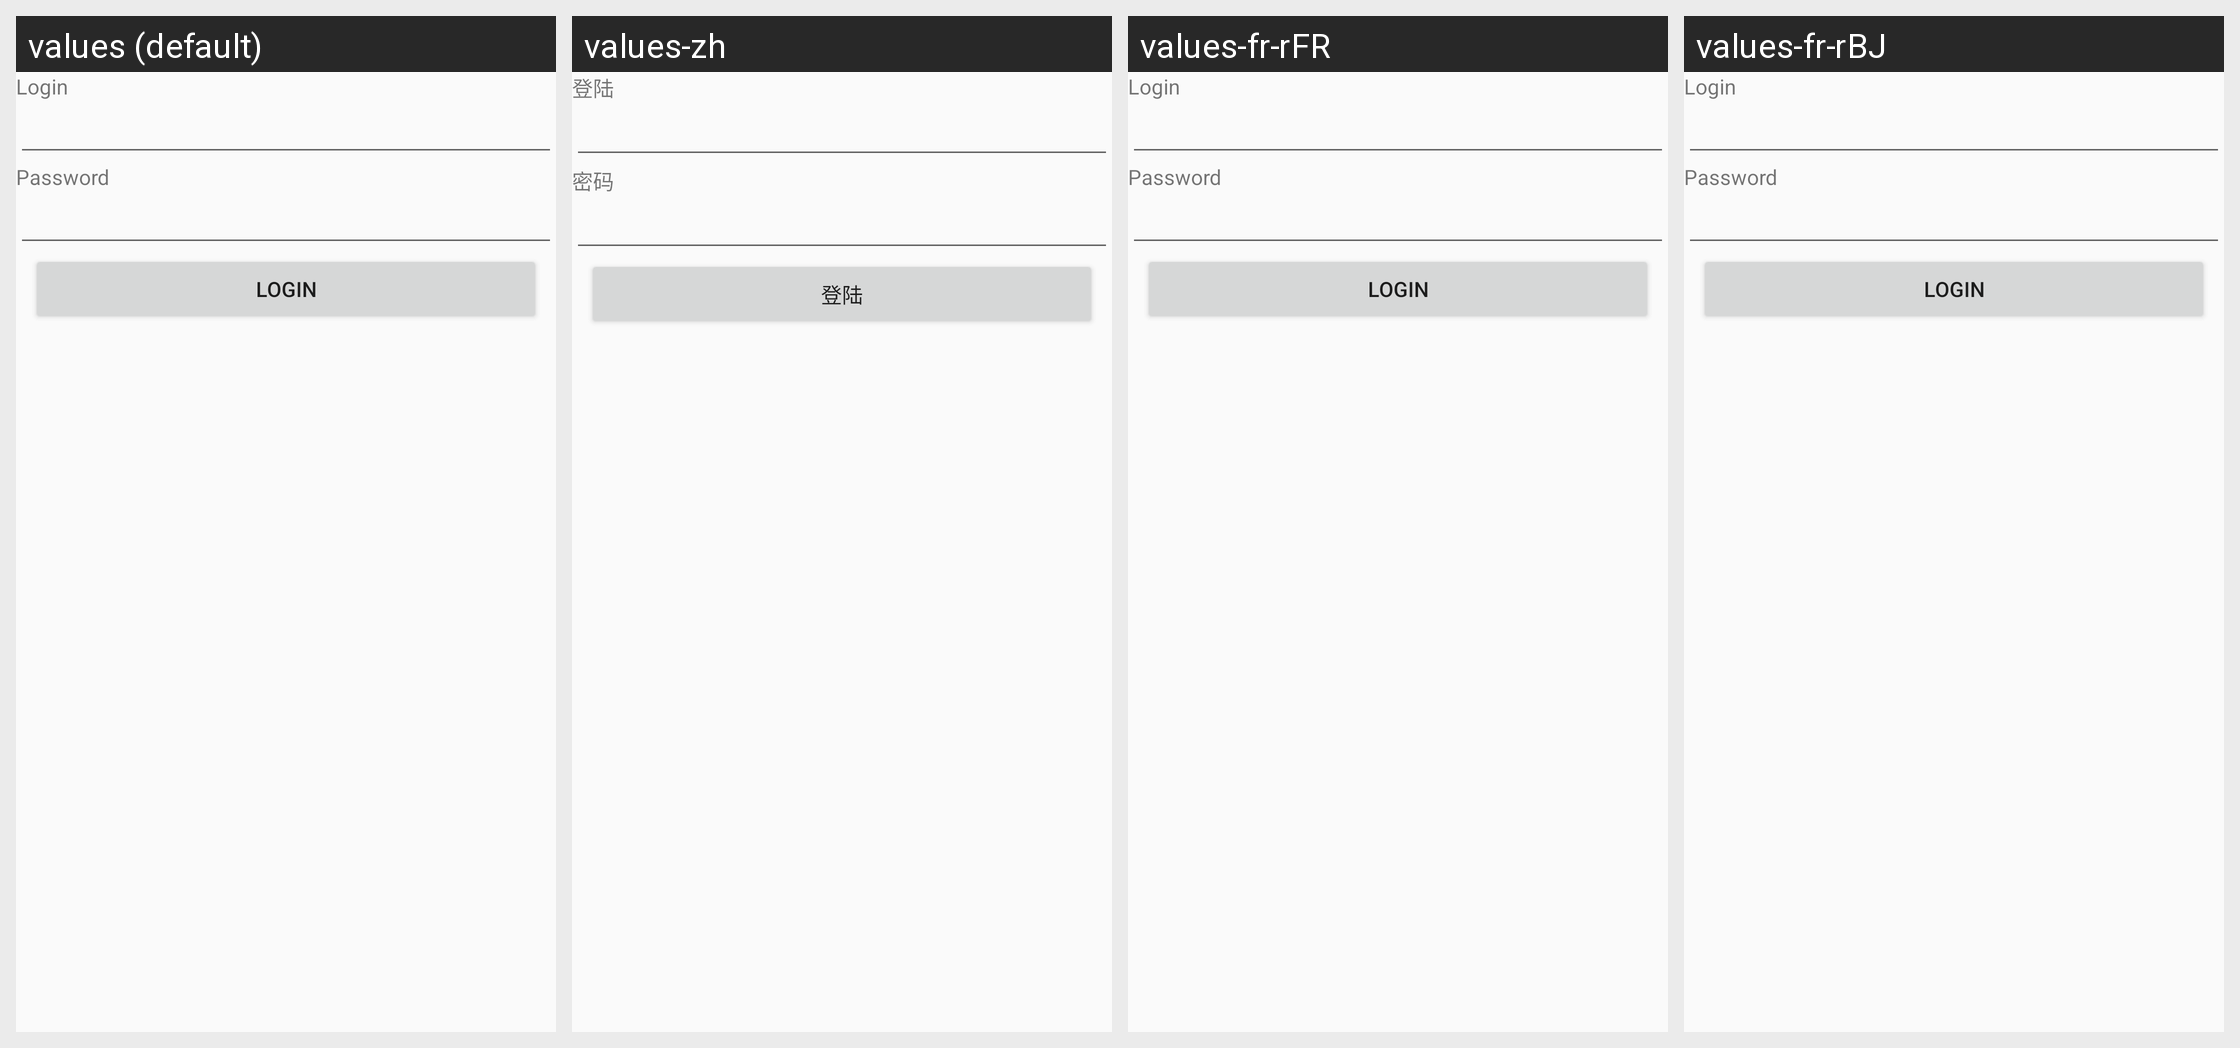

For this localized Android screen grid, give each drawn string resource with its value in every locale shown.
Android screen res/layout/activity_loginactivity.xml rendered under 4 locales, left to right: values (default), values-zh, values-fr-rFR, values-fr-rBJ. Device: Nexus 5 (rendered at 1080×1920; each locale shown at half size, 540×960, under a caption strip naming it); theme AppTheme.
Strings drawn on this screen, with the default value and each locale's value (text and hints the layout hard-codes appear in the picture but are not listed):

Login
  values: Login
  values-zh: 登陆
  values-fr-rFR: Login  [not translated; the default value is used]
  values-fr-rBJ: Login  [not translated; the default value is used]

password
  values: Password
  values-zh: 密码
  values-fr-rFR: Password  [not translated; the default value is used]
  values-fr-rBJ: Password  [not translated; the default value is used]
